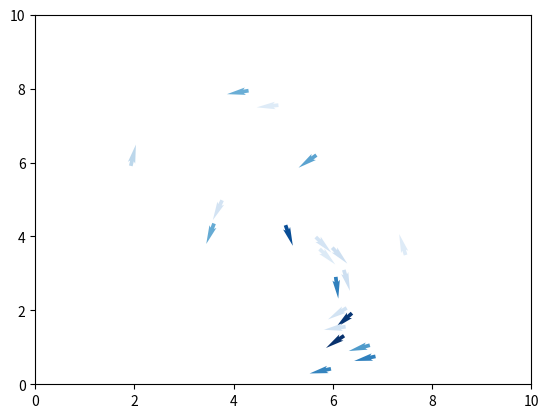

Generate this figure with matplotlib:
import numpy as np
import matplotlib.pyplot as plt
import random
import math

# Set up the simulation parameters
box_size = 10
num_agents = 20
speed = 0.05
noise = 0.001
radius = 2
time = 200
const = 10
social = []
for i in range(num_agents):
    social.append(np.random.rand())
# Set up the initial positions and velocities of the agents
positions = np.random.uniform(size=(num_agents, 2)) * box_size
velocities = np.random.uniform(size=(num_agents, 2)) * speed

# Define a function to update the velocities of the agents
def update_velocities(positions, velocities, radius, speed, noise):
    # Compute the distances between all pairs of agents
    distances = np.linalg.norm(positions[:, np.newaxis] - positions, axis=2)
    
    # Find the indices of the neighbors within the specified radius
    neighbors=[]
    # Find the indices of the neighbors within the specified radius
    for i in range(num_agents):
       tempneigh = np.argwhere(distances<radius*social[i])
       for j in tempneigh:
           if j[0]==i:
               neighbors.append(j)
    
    
    # Compute the average direction of the neighbors
    mean_direction = np.zeros((num_agents, 2))
    for i in range(num_agents):
        sum_direction = np.zeros(2)
        count = 0
        for j in neighbors:
            if j[0] == i:
                sum_direction += velocities[j[1]]
                count += 1
        if count > 0:
            mean_direction[i] = sum_direction / count
    
    # Add some random noise to the direction
    noise_vector = np.random.normal(size=(num_agents, 2)) * noise
    mean_direction += noise_vector
     # Normalize the direction and set the velocity of each agent
    norm = np.linalg.norm(mean_direction, axis=1)
    norm[norm == 0] = 1  # Avoid division by zero
    mean_direction /= norm[:, np.newaxis]
    for i in range(len(mean_direction)):
        if mean_direction[i][0] == 0 and mean_direction[i][1] == 0:
            velocities[i]+=noise_vector[i]
        else:
            velocities[i] = mean_direction[i] * speed + noise_vector[i]
    normv = np.linalg.norm(velocities, axis=1)
    normv[normv == 0] = 1  # Avoid division by zero
    for i in range(num_agents):
        velocities[i] = velocities[i]/normv[i] * speed
    # Normalize the direction and set the velocity of each agent
    #norm = np.linalg.norm(mean_direction, axis=1)
    #norm[norm == 0] = 1  # Avoid division by zero
    #mean_direction /= norm[:, np.newaxis]
    #for i in range(len(mean_direction)):
        #if mean_direction[i][0] == 0 and mean_direction[i][1] == 0:
            #velocities[i]=velocities[i]
        #else:
            #velocities[i] = mean_direction[i] * speed

    #for i in range(num_agents):
        #sum_direction = np.zeros(2)
        #count = 0
        #for j in neighbors:
            #if j[0] == i:
                #weight = abs(np.dot(positions[j[1]]-positions[j[0]],velocities[j[0]])/speed)
                #sum_direction += weight * velocities[j[1]]
                #count += weight
        #if count > 0:
            #mean_direction[i] = sum_direction / count
        #if mean_direction[i][0] == 0 and mean_direction[i][1] == 0 :
            #mean_direction[i]=positions[i]
    
    # Add some random noise to the direction
    #noise_vector = np.random.normal(size=(num_agents, 2)) * noise
    #mean_direction += noise_vector
    
    # Normalize the direction and set the velocity of each agent
    #norm = np.linalg.norm(mean_direction, axis=1)
    #norm[norm == 0] = 1  # Avoid division by zero
    #mean_direction /= norm[:, np.newaxis]
    #for i in range(len(mean_direction)):
        #if mean_direction[i][0] == 0 and mean_direction[i][1] == 0:
            #velocities[i]=velocities[i]
        #else:
            #velocities[i] = mean_direction[i] * speed
    
    return velocities
# Run the simulation and display the results
fig, ax = plt.subplots()

randtime = random.randint(time/2,time)
disthist = np.zeros(num_agents)
for i in range(time):
    # Update the velocities of the agents
    velocities = update_velocities(positions, velocities, radius, speed, noise)
    
    # Update the positions of the agents


    for j in range(num_agents):
        a=10000; b=10000; c=10000; d=10000;
        if velocities[j][0]>0:
            a=(box_size-positions[j][0])/velocities[j][0]
        else:
            b=(0-positions[j][0])/velocities[j][0]

        if velocities[j][1]>0:
            c=(box_size-positions[j][1])/velocities[j][1]
        else:
            d=(0-positions[j][1])/velocities[j][1]
        weight = 0
        if a<b and a<c and a<d:
            if a<0:
                a=0
            distance = a * speed
            if i==randtime:
                disthist[j]=distance

            weight = math.exp(-const*distance/box_size)
            sample = [0, 1]
            randomval= random.choices(sample, weights=(weight, 1-weight), k=1)
            
            if randomval[0] == 0:
                veladj = np.random.normal(size=2) * noise
                velocities[j][0]=-1*velocities[j][0]+veladj[0]
                velocities[j][1]+=veladj[1]
        elif b<c and b<d:
            if b<0:
                b=0
            distance = b * speed
            if i==randtime:
                disthist[j]=distance

            weight = math.exp(-const*distance/box_size)
            sample = [0, 1]
            randomval= random.choices(sample, weights=(weight, 1-weight), k=1)
            if randomval[0] == 0:
                veladj = np.random.normal(size=2) * noise
                velocities[j][0]=-1*velocities[j][0]+veladj[0]
                velocities[j][1]+=veladj[1]
        elif c<d:
            if c<0:
                c=0
            distance = c * speed
            
            if i==randtime:
                disthist[j]=distance
            weight = math.exp(-const*distance/box_size)
            sample = [0, 1]
            randomval= random.choices(sample, weights=(weight, 1-weight), k=1)
            if randomval[0] == 0:
                veladj = np.random.normal(size=2) * noise
                velocities[j][1]=-1*velocities[j][1]+veladj[0]
                velocities[j][0]+=veladj[1]
        else:
            if d<0:
                d=0
            distance = d * speed
            if i==randtime:
                disthist[j]=distance
            weight = math.exp(-const*distance/box_size)
            sample = [0, 1]
            randomval= random.choices(sample, weights=(weight, 1-weight), k=1)
            if randomval[0] == 0:
                veladj = np.random.normal(size=2) * noise
                velocities[j][1]=-1*velocities[j][1]+veladj[0]
                velocities[j][0]+=veladj[1]
    
    positions += velocities
            
    #positions %= box_size
    
    # Plot the agents as arrows
    ax.clear()
    cmap = plt.get_cmap('Blues')
    cols = cmap(social)
    ax.quiver(positions[:, 0], positions[:, 1], velocities[:, 0], velocities[:, 1], color=cols,
              units='xy', scale=0.1, headwidth=2)
    ax.set_xlim(0, box_size)
    ax.set_ylim(0, box_size)
    plt.pause(0.01)

plt.show()
#plt.close()
#plt.hist(disthist, bins=10)
#plt.show()
